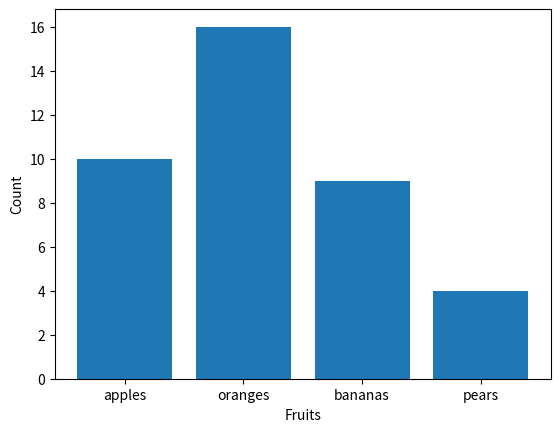

Write Python code to recreate this figure.
from matplotlib import pyplot as plt
import numpy as np

from numpy import random

# centers = np.arange(1, 6)
# tops = np.arange(2, 11, 2)

fruits = {
    "apples": 10,
    "oranges": 16,
    "bananas": 9,
    "pears": 4
}

plt.bar(fruits.keys(), fruits.values())
plt.xlabel("Fruits")
plt.ylabel("Count")
plt.savefig("fruit.jpg")
plt.show()

# plt.hist(random.randn(10000), 20)
# plt.show()
